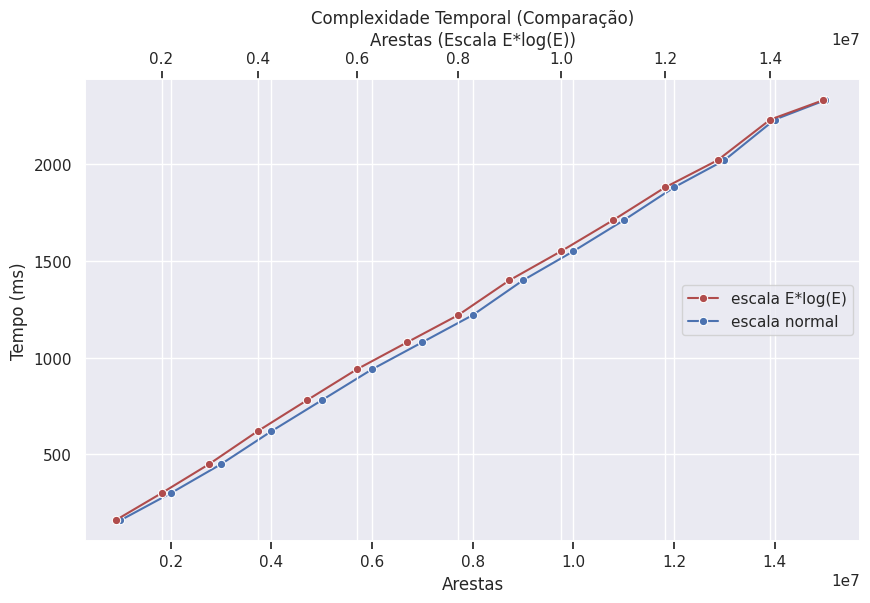

Reproduce this figure in Python.
import seaborn as sns
import pandas as pd
import numpy as np
import matplotlib.pyplot as plt
from scipy.special import lambertw

df = pd.DataFrame([
	[1000000, 160],
	[2000000, 300],
	[3000000, 450],
	[4000000, 620],
	[5000000, 780],
	[6000000, 940],
	[7000000, 1080],
	[8000000, 1220],
	[9000000, 1400],
	[10000000, 1550],
	[11000000, 1710],
	[12000000, 1880],
	[13000000, 2020],
	[14000000, 2230],
	[15000000, 2330]],
	columns=["edges", "time"])

sns.set(rc={'figure.figsize':(10,6)})
plot = sns.lineplot(x='edges', y='time', data=df, marker="o", c="#4c72b0", label='escala normal')

ax2 = plt.twiny()

ax2 = sns.lineplot(x='edges', y='time', data=df, marker="o", c="#b04c4c", ax=ax2, label='escala E*log(E)')

def forward(x):
	with np.errstate(divide='ignore', invalid='ignore'):
		return x * np.log(x) 

def inverse(x):
	return x / lambertw(x)

ax2.set_xscale("function", functions=(forward, inverse))
plot.set_xlabel("Arestas")
ax2.set_xlabel("Arestas (Escala E*log(E))")
plot.set_ylabel("Tempo (ms)")
plot.set_title("Complexidade Temporal (Comparação)")

h1, l1 = plot.get_legend_handles_labels()
h2, l2 = ax2.get_legend_handles_labels()
ax2.legend(h2 + h1, l2 + l1, loc='center right')
plot.get_legend().remove()

plot.figure.savefig("ct3.png")

